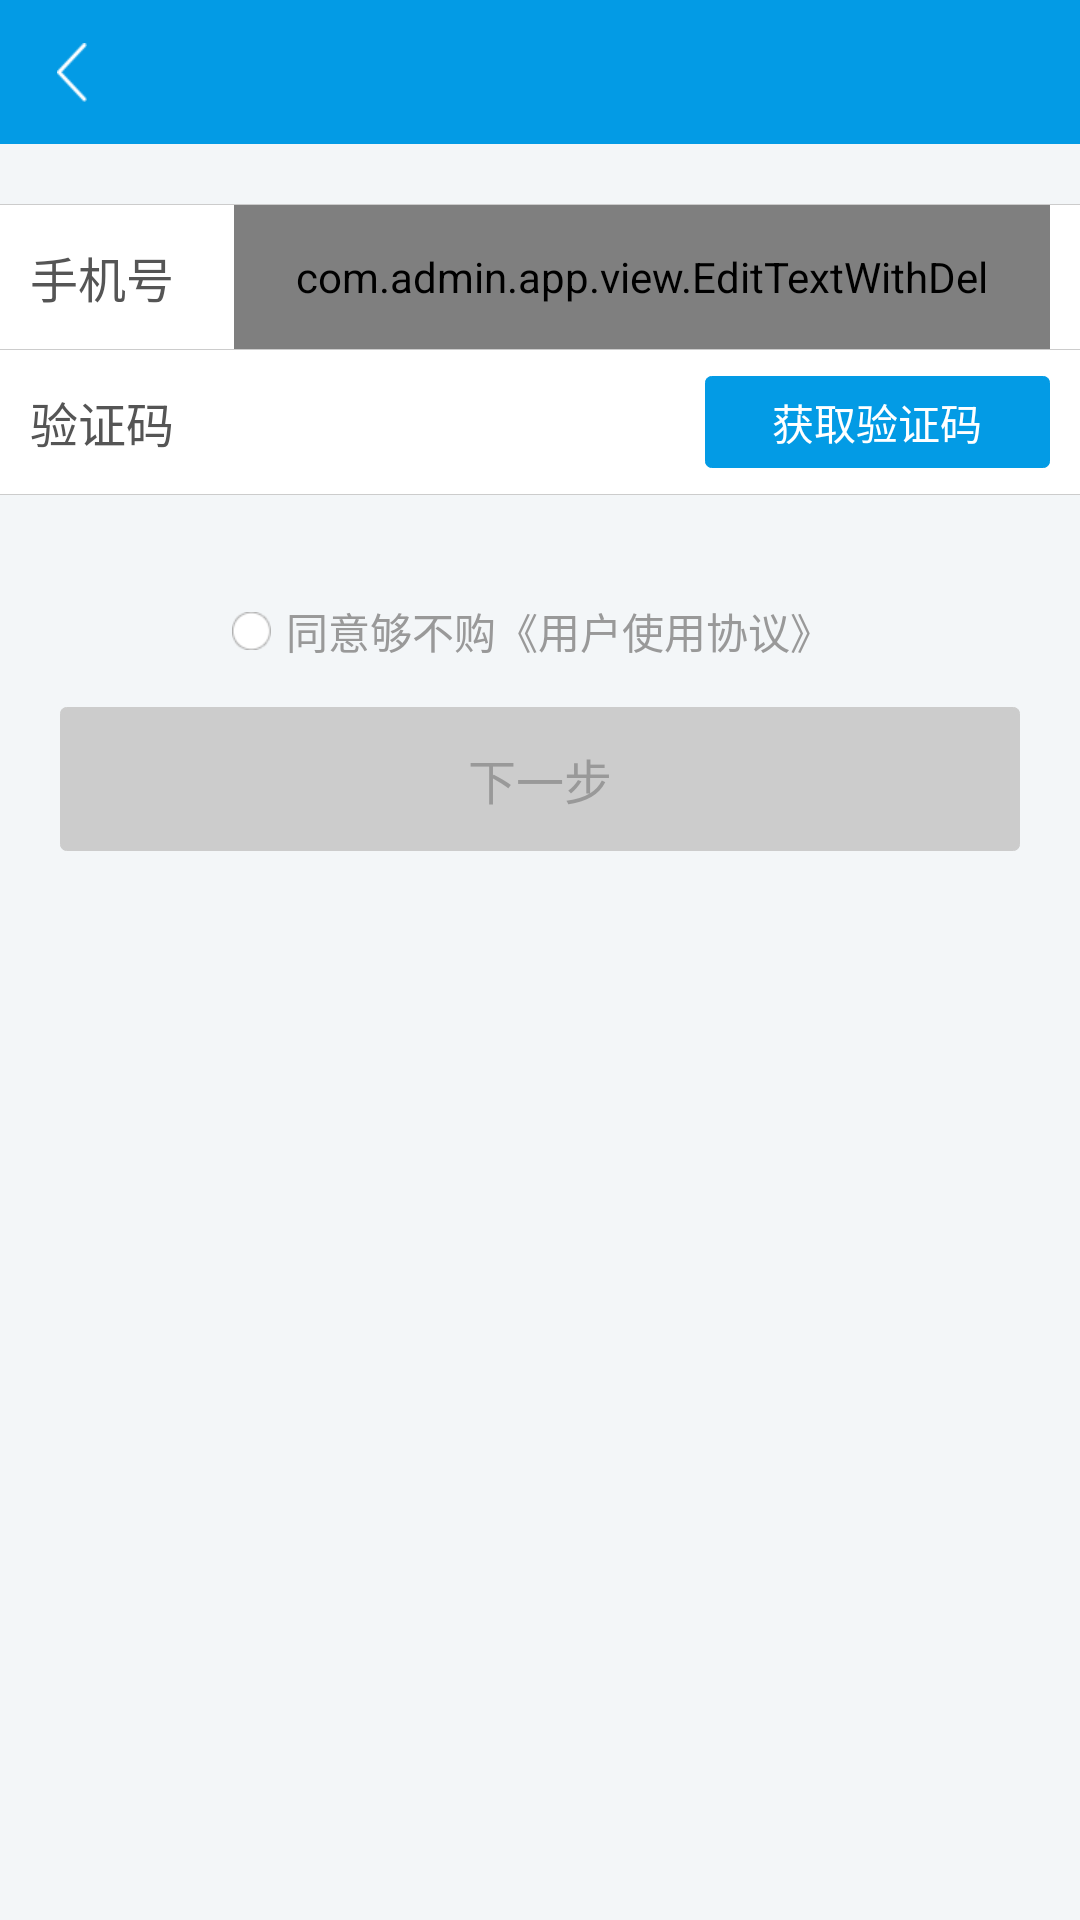

Write the Android layout XML for this screen, with the resource values it uses.
<!-- AndroidManifest.xml: application theme AppTheme -->
<!-- res/layout/activity_register.xml -->
<?xml version="1.0" encoding="utf-8"?>
<LinearLayout xmlns:android="http://schemas.android.com/apk/res/android"
              android:layout_width="match_parent"
              android:layout_height="match_parent"
              android:focusable="true"
              android:focusableInTouchMode="true"
              android:orientation="vertical">

    <include layout="@layout/include_toolbar"/>

    <ImageView
        style="@style/ImageViewHorizontal"
        android:layout_marginTop="20dp"/>

    <LinearLayout
        android:layout_width="match_parent"
        android:layout_height="@dimen/toolbar_size"
        android:background="@color/white"
        android:gravity="center_vertical"
        android:orientation="horizontal">

        <TextView
            style="@style/TextView"
            android:layout_margin="10dp"
            android:text="@string/mobile_number"
            android:textColor="@color/gray_dark"
            android:textSize="@dimen/text_subhead"/>

        <com.admin.app.view.EditTextWithDel
            android:id="@+id/register_phone"
            android:layout_width="match_parent"
            android:layout_height="match_parent"
            android:layout_marginLeft="10dp"
            android:layout_marginRight="10dp"
            android:focusable="true"
            android:focusableInTouchMode="true"
            android:gravity="center_vertical"
            android:textColor="@color/gray_dark"
            android:textColorHint="@color/gray"
            android:textSize="16sp"/>
    </LinearLayout>

    <ImageView style="@style/ImageViewHorizontal"/>


    <LinearLayout
        android:layout_width="match_parent"
        android:layout_height="@dimen/toolbar_size"
        android:background="@color/white"
        android:gravity="center_vertical"
        android:orientation="horizontal">

        <TextView
            style="@style/TextView"
            android:layout_margin="10dp"
            android:text="@string/security_code"
            android:textColor="@color/gray_dark"
            android:textSize="@dimen/text_subhead"/>

        <EditText
            android:id="@+id/register_code"
            android:layout_width="0dp"
            android:layout_height="match_parent"
            android:layout_marginLeft="10dp"
            android:layout_marginRight="10dp"
            android:layout_weight="1.0"
            android:background="@null"
            android:focusable="true"
            android:focusableInTouchMode="true"
            android:gravity="center_vertical"
            android:inputType="textPassword"
            android:textColor="@color/gray_dark"
            android:textColorHint="@color/gray"
            android:textSize="@dimen/text_subhead"/>

        <TextView
            android:id="@+id/register_btn_code"
            android:layout_width="115dp"
            android:layout_height="wrap_content"
            android:layout_marginLeft="10dp"
            android:layout_marginRight="10dp"
            android:background="@drawable/btn_blue"
            android:gravity="center"
            android:paddingBottom="5dp"
            android:paddingTop="5dp"
            android:text="@string/get_verification_code"
            android:textColor="@color/white"
            android:textSize="@dimen/text_body"/>
    </LinearLayout>

    <ImageView style="@style/ImageViewHorizontal"/>

    <CheckBox
        android:id="@+id/register_agreement"
        android:layout_width="wrap_content"
        android:layout_height="wrap_content"
        android:layout_gravity="center_horizontal"
        android:layout_marginBottom="10dp"
        android:layout_marginTop="30dp"
        android:button="@drawable/check_selector"
        android:padding="5dp"
        android:text="@string/user_agreement"
        android:textColor="@color/gray"
        android:textSize="14sp"/>

    <TextView
        android:id="@+id/register_next"
        android:layout_width="match_parent"
        android:layout_height="@dimen/toolbar_size"
        android:layout_marginLeft="20dp"
        android:layout_marginRight="20dp"
        android:background="@drawable/btn_gray"
        android:gravity="center"
        android:text="@string/next"
        android:textAppearance="?android:attr/textAppearanceSmall"
        android:textColor="@color/gray"
        android:textSize="@dimen/text_subhead"/>

</LinearLayout>
<!-- res/layout/include_toolbar.xml (included above) -->
<?xml version="1.0" encoding="utf-8"?>
<RelativeLayout
    android:id="@+id/toolbar"
    xmlns:android="http://schemas.android.com/apk/res/android"
    android:layout_width="match_parent"
    android:layout_height="@dimen/toolbar_size"
    android:background="@color/blue"
    android:gravity="center_vertical">

    <ImageView
        android:id="@+id/toolbar_iv_left"
        android:layout_width="@dimen/toolbar_size"
        android:layout_height="@dimen/toolbar_size"
        android:layout_centerVertical="true"
        android:contentDescription="@null"
        android:gravity="center"
        android:scaleType="centerInside"
        android:src="@mipmap/arrow_left_white"/>

    <TextView
        android:id="@+id/toolbar_tv_left"
        android:layout_width="wrap_content"
        android:layout_height="match_parent"
        android:layout_centerVertical="true"
        android:layout_gravity="start"
        android:gravity="center_vertical"
        android:paddingLeft="16dp"
        android:paddingRight="16dp"
        android:textAppearance="?android:attr/textAppearanceSmall"
        android:textColor="@color/text_color_white2gray_selector"
        android:textSize="@dimen/text_subhead"/>


    <TextView
        android:id="@+id/toolbar_title"
        android:layout_width="wrap_content"
        android:layout_height="wrap_content"
        android:layout_centerInParent="true"
        android:ellipsize="end"
        android:singleLine="true"
        android:textAppearance="?android:attr/textAppearanceLarge"
        android:textColor="@color/white"
        android:textSize="@dimen/text_title"/>


    <ImageView
        android:id="@+id/toolbar_iv_right"
        android:layout_width="@dimen/toolbar_size"
        android:layout_height="@dimen/toolbar_size"
        android:layout_alignParentEnd="true"
        android:layout_alignParentRight="true"
        android:layout_centerVertical="true"
        android:contentDescription="@null"
        android:gravity="center"
        android:scaleType="centerInside"/>

    <TextView
        android:id="@+id/toolbar_tv_right"
        android:layout_width="wrap_content"
        android:layout_height="match_parent"
        android:layout_alignParentEnd="true"
        android:layout_alignParentRight="true"
        android:layout_centerVertical="true"
        android:gravity="center"
        android:paddingLeft="16dp"
        android:paddingRight="16dp"
        android:textAppearance="?android:attr/textAppearanceSmall"
        android:textColor="@color/text_color_white2gray_selector"
        android:textSize="@dimen/text_subhead"/>

</RelativeLayout>
<!-- resources referenced by this layout -->
<resources>
  <color name="blue">#039BE5</color>
  <color name="gray">#999999</color>
  <color name="gray_dark">#555555</color>
  <color name="white">#FFFFFF</color>
  <dimen name="text_body">14sp</dimen>
  <dimen name="text_subhead">16sp</dimen>
  <dimen name="text_title">20sp</dimen>
  <dimen name="toolbar_size">48dp</dimen>
  <!-- drawable btn_blue (drawable) -->
  <?xml version="1.0" encoding="utf-8"?>
  <shape xmlns:android="http://schemas.android.com/apk/res/android">
  
      
      <corners
          android:radius="2dp"/>
      
      <solid
          android:color="@color/blue"/>
      
  
      
      <stroke
          android:width="1px"
          android:color="@color/blue"/>
  </shape>
  <!-- drawable btn_gray (drawable) -->
  <?xml version="1.0" encoding="utf-8"?>
  <shape xmlns:android="http://schemas.android.com/apk/res/android">
  
      
      <corners
          android:radius="2dp"/>
      
      <solid
          android:color="@color/gray_light"/>
      
  
      
      <stroke
          android:width="1px"
          android:color="@color/gray_light"/>
  </shape>
  <!-- drawable check_selector (drawable) -->
  <?xml version="1.0" encoding="utf-8"?>
  <selector xmlns:android="http://schemas.android.com/apk/res/android">
      <item android:drawable="@mipmap/check_selected" android:state_checked="true"/>
      <item android:drawable="@mipmap/check_unselected" android:state_checked="false"/>
      <item android:drawable="@mipmap/check_unselected"/>
  </selector>
  <!-- mipmap arrow_left_white: png bitmap (mipmap-xhdpi, 1369 bytes) -->
  <string name="get_verification_code">获取验证码</string>
  <string name="mobile_number">手机号</string>
  <string name="next">下一步</string>
  <string name="security_code">验证码</string>
  <string name="user_agreement">同意够不购《用户使用协议》</string>
  <style name="ImageViewHorizontal">
          <item name="android:layout_width">match_parent</item>
          <item name="android:layout_height">@dimen/divider_size</item>
          <item name="android:contentDescription">@null</item>
          <item name="android:src">@color/gray_light</item>
      </style>
  <style name="TextView" parent="TextAppearance.AppCompat.Small">
          <item name="android:layout_width">wrap_content</item>
          <item name="android:layout_height">wrap_content</item>
          <item name="android:textStyle">normal</item>
          <item name="android:gravity">center</item>
          <item name="android:textColor">@color/gray</item>
          <item name="android:textSize">@dimen/text_caption</item>
          <item name="android:textAppearance">?android:attr/textAppearanceSmall</item>
      </style>
  <style name="AppTheme" parent="Theme.AppCompat.Light.NoActionBar">
          <item name="colorPrimary">@color/blue</item>
          <item name="colorPrimaryDark">@color/blue</item>
          <item name="colorAccent">@color/blue</item>
          <item name="windowActionBar">false</item>
          <item name="windowNoTitle">true</item>
          <item name="android:windowFullscreen">false</item>
          <item name="android:windowContentOverlay">@null</item>
          <item name="android:screenOrientation">portrait</item>
          <item name="android:windowBackground">@color/background</item>
      </style>
  <color name="gray_light">#CCCCCC</color>
  <dimen name="divider_size">1px</dimen>
  <dimen name="text_caption">12sp</dimen>
  <color name="background">#F3F6F8</color>
</resources>
